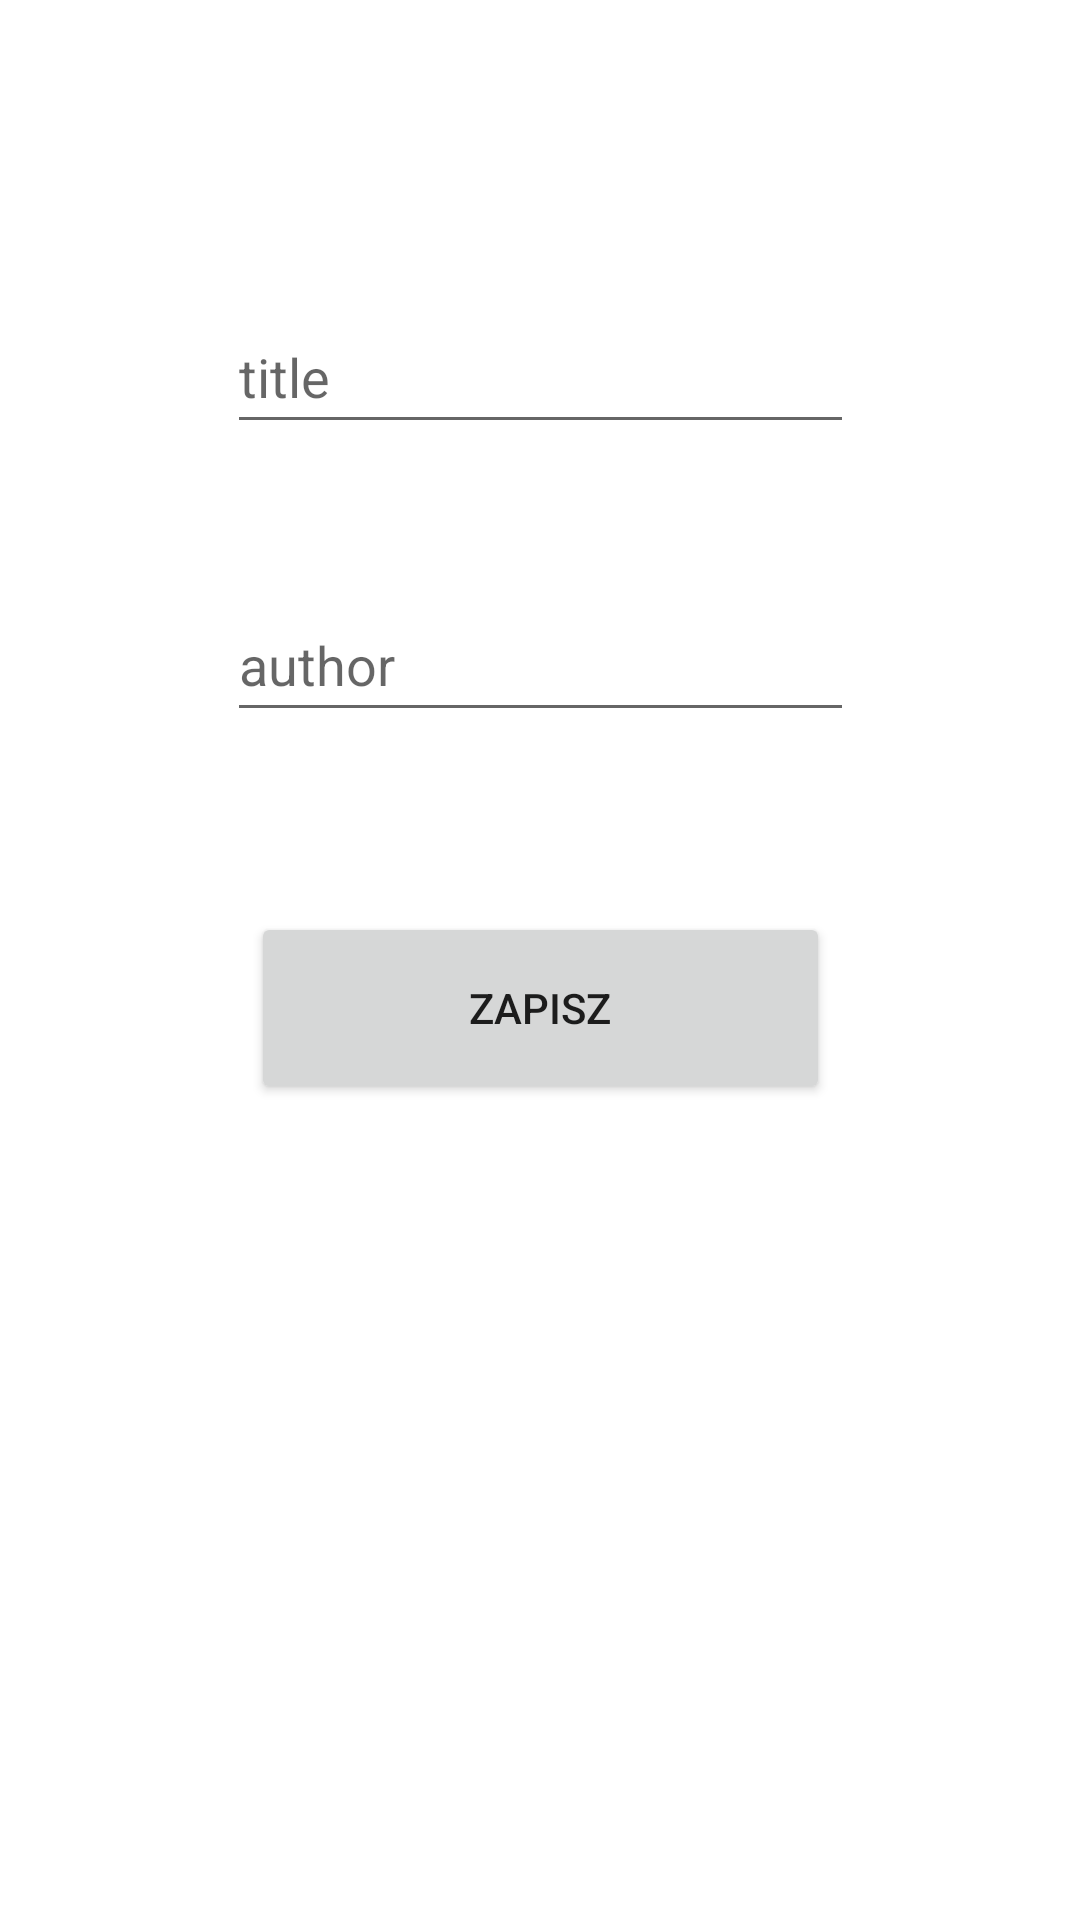

This screen was rendered from an Android layout file. Write that file and the resources it references.
<!-- AndroidManifest.xml: application theme Theme.FirebaseLibraryApp -->
<!-- res/layout/activity_main.xml -->
<?xml version="1.0" encoding="utf-8"?>
<androidx.constraintlayout.widget.ConstraintLayout
        xmlns:android="http://schemas.android.com/apk/res/android"
        xmlns:tools="http://schemas.android.com/tools"
        xmlns:app="http://schemas.android.com/apk/res-auto"
        android:layout_width="match_parent"
        android:layout_height="match_parent"
        tools:context=".SaveBook">
    <Button
            android:text="Zapisz"
            android:id="@+id/saveBtn"
            android:layout_width="193dp"
            android:layout_height="64dp"
            app:layout_constraintStart_toStartOf="parent" app:layout_constraintEnd_toEndOf="parent"
            app:layout_constraintTop_toBottomOf="@+id/authorEdtTxt" android:layout_marginTop="60dp"/>
    <EditText
            android:id="@+id/titleEdtTxt"
            android:layout_width="209dp"
            android:layout_height="48dp"
            app:layout_constraintTop_toTopOf="parent"
            android:layout_marginTop="100dp" app:layout_constraintEnd_toEndOf="parent"
            app:layout_constraintStart_toStartOf="parent"
            android:hint="@string/title"/>
    <EditText
            android:id="@+id/authorEdtTxt"
            android:layout_width="209dp"
            android:layout_height="48dp"
            app:layout_constraintEnd_toEndOf="parent"
            android:hint="@string/author"
            app:layout_constraintTop_toBottomOf="@+id/titleEdtTxt" android:layout_marginTop="48dp"
            app:layout_constraintStart_toStartOf="parent"/>
</androidx.constraintlayout.widget.ConstraintLayout>
<!-- resources referenced by this layout -->
<resources>
  <string name="author">author</string>
  <string name="title">title</string>
  <style name="Theme.FirebaseLibraryApp" parent="Theme.MaterialComponents.DayNight.DarkActionBar">
          
          <item name="colorPrimary">@color/green_popular</item>
          <item name="colorPrimaryVariant">@color/green_dark</item>
          <item name="colorOnPrimary">@color/white</item>
          
          <item name="colorSecondary">@color/green_light</item>
          <item name="colorSecondaryVariant">@color/teal_700</item>
          <item name="colorOnSecondary">@color/black</item>
          
          <item name="android:statusBarColor" tools:targetApi="l">?attr/colorPrimaryVariant</item>
          
      </style>
  <color name="green_popular">#4CAF50</color>
  <color name="green_dark">#007A05</color>
  <color name="white">#FFFFFFFF</color>
  <color name="green_light">#B8FFBA</color>
  <color name="teal_700">#FF018786</color>
  <color name="black">#FF000000</color>
</resources>
